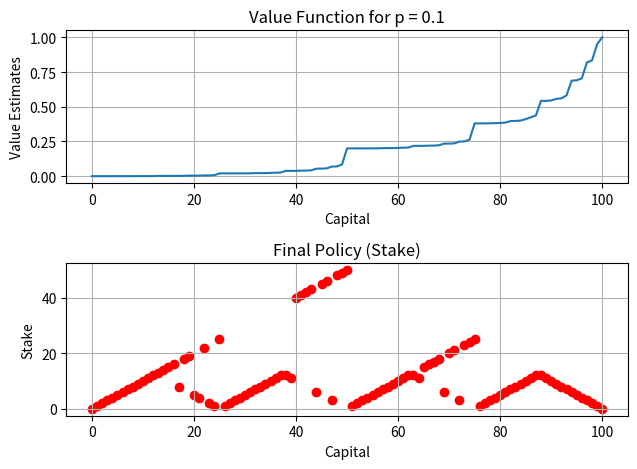

Write Python code to recreate this figure.
import numpy as np
import matplotlib.pyplot as plt

def get_actions(capital):
    max_bet = min(capital, goal - capital)
    return np.arange(1, max_bet + 1)

def get_state_action_value(cur_state, action, state_values):
    win_state = cur_state + action
    lose_state = cur_state - action

    # Win case
    if win_state >= goal:
        reward_win = 1  # Reaches the goal
        value_win = p * (reward_win + state_values[goal])
    else:
        reward_win = 0
        value_win = p * (reward_win + state_values[win_state])

    # Lose case
    if lose_state <= 0:
        reward_lose = 0  # Gambler goes broke
        value_lose = (1 - p) * (reward_lose + state_values[0])
    else:
        reward_lose = 0
        value_lose = (1 - p) * (reward_lose + state_values[lose_state])

    return value_win + value_lose

def value_iteration():
    delta = 0
    # init state values randomly
    # state_values = np.random.randint(0, 10, len(states))
    state_values = np.zeros(len(states))
    # special terminal cases of lose and win
    state_values[0] = 0
    state_values[goal] = 1
    # compute values
    while True:
        old_state_values = np.copy(state_values)
        for state in states[1:goal]:
            actions = get_actions(state)
            # state value is the best action action value for your current state
            action_returns = np.zeros_like(actions, dtype=float)
            for i, action in enumerate(actions):
                action_returns[i] = get_state_action_value(state, action, state_values)
            state_values[state] = np.max(action_returns)
        delta = np.max(np.abs(old_state_values - state_values))
        if delta < theta:
            break

    # output greedy policy
    policy = np.zeros(len(states))
    for state in states[1:goal]:
        actions = get_actions(state)
        action_returns = np.zeros_like(actions, dtype=float)
        for i, action in enumerate(actions):
            action_returns[i] = get_state_action_value(state, action, state_values)
        policy[state] = actions[np.argmax(action_returns)]

    return state_values, policy

p = 0.1
theta = 1e-6
goal = 100
states = np.arange(goal + 1)
rewards = np.array([0, 1])
state_values, policy = value_iteration()
print(state_values)
print(policy)
# Plot the Value Function
plt.subplot(2, 1, 1)
plt.plot(state_values)
plt.title(f'Value Function for p = {p}')
plt.xlabel('Capital')
plt.ylabel('Value Estimates')
plt.grid(True)

# Plot the Final Policy (Stake)
plt.subplot(2, 1, 2)
plt.scatter(range(len(policy)), policy, marker='o', color='red')
plt.title('Final Policy (Stake)')
plt.xlabel('Capital')
plt.ylabel('Stake')
plt.grid(True)

plt.tight_layout()
plt.show()